Run: headless pygame with SDL's dummy video driver; simulated clock (each Clock.tick advances the game by its frame time, no real sleeping); random seed 0; keys injected as events and as key.get_pressed() state; no mouse input.
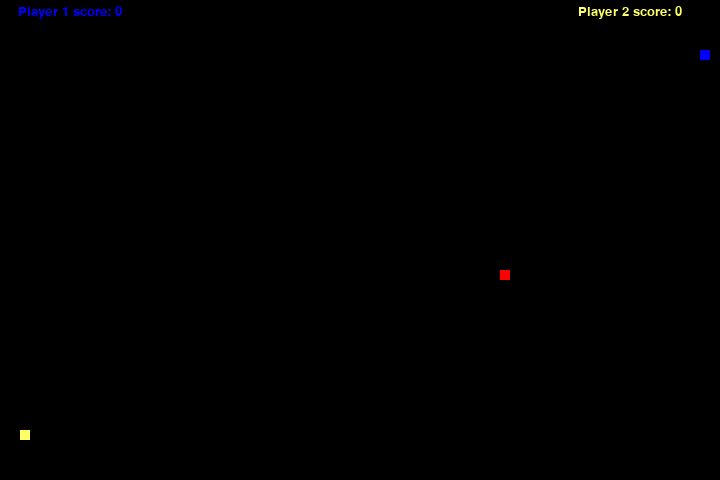
Frame 1 of 2 · flips 1–60 · no input
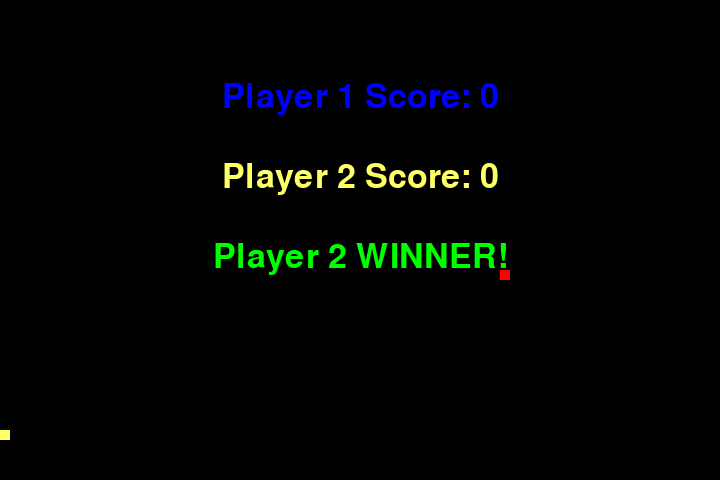
Frame 2 of 2 · flips 61–180 · tapped SPACE, RETURN · held RIGHT (→), D (game ended)

The pygame program that drew these frames:

#!/usr/bin/env python3
# -*- coding: utf-8 -*-
"""
Created on Fri Apr 22 17:55:16 2022

@author: alejandro
"""

import pygame
import time
import random

window_x= 720
window_y = 480

black = pygame.Color(0, 0, 0)
red = pygame.Color(255, 0, 0)
green = pygame.Color(0, 255, 0)
blue = pygame.Color(0, 0, 255)
yellow = pygame.Color(255, 255, 102)
white = pygame.Color(255, 255, 255)

snake_speed = 15

pygame.init()

pygame.display.set_caption("Snake")
game_window = pygame.display.set_mode((window_x, window_y))
fps = pygame.time.Clock()


snake_position1 = [100, 50]
snake_body1 = [snake_position1]

snake_position2 = [window_x - 100, window_y - 50]
snake_body2 = [snake_position2]

fruit_position = [random.randrange(1, (window_x//10)) * 10, random.randrange(1, (window_y//10)) * 10]

fruit_spawn = True

direction1 = 'RIGHT'
change_to1 = direction1

direction2 = "LEFT"
change_to2 = direction2


score1 = 0
score2 = 0

def show_score(choice, font, size):
    score_font = pygame.font.SysFont(font, size)
    # Blue
    score_surface1 = score_font.render('Player 1 score: ' + str(score1), True, blue)
    score_rect1 = score_surface1.get_rect()
    score_rect1.midtop = (70, 5)
    
    #Yellow
    score_surface2 = score_font.render('Player 2 score: ' + str(score2), True, yellow)
    score_rect2 = score_surface2.get_rect()
    score_rect2.midtop = (window_x-90, 5)
    
    game_window.blit(score_surface1, score_rect1)
    game_window.blit(score_surface2, score_rect2)

def game_over(i):
    my_font = pygame.font.SysFont('times new roman', 50)
    game_over_surface1 = my_font.render('Player 1 Score: ' + str(score1), True, blue)
    game_over_rect1 = game_over_surface1.get_rect()
    game_over_rect1.midtop = (window_x//2, window_y//6)
    game_window.blit(game_over_surface1, game_over_rect1)
    
    game_over_surface2 = my_font.render('Player 2 Score: ' + str(score2), True, yellow)
    game_over_rect2 = game_over_surface2.get_rect()
    game_over_rect2.midtop = (window_x//2, window_y//3)
    game_window.blit(game_over_surface2, game_over_rect2)
    
    if i == 1:
        winner_surface = my_font.render("Player 1 WINNER!", True, green)
        winner_rect = winner_surface.get_rect()
        winner_rect.midtop = (window_x//2, window_y//2)
        game_window.blit(winner_surface, winner_rect)
        
    elif i == 2:
        winner_surface = my_font.render("Player 2 WINNER!", True, green)
        winner_rect = winner_surface.get_rect()
        winner_rect.midtop = (window_x//2, window_y//2)
        game_window.blit(winner_surface, winner_rect)
    
    elif i == 3:
        if score1 > score2:
            winner_surface = my_font.render("Player 1 WINNER!", True, green)
            winner_rect = winner_surface.get_rect()
            winner_rect.midtop = (window_x//2, window_y//2)
            game_window.blit(winner_surface, winner_rect)
        elif score1 < score2:
            winner_surface = my_font.render("Player 2 WINNER!", True, green)
            winner_rect = winner_surface.get_rect()
            winner_rect.midtop = (window_x//2, window_y//2)
            game_window.blit(winner_surface, winner_rect)
        elif score1 == score2: # Sólo es empate si se chocan a la vez y tienen la misma puntuación
            draw_surface = my_font.render("DRAW!", True, white)
            draw_rect = draw_surface.get_rect()
            draw_rect.midtop = (window_x//2, window_y//2)
            game_window.blit(draw_surface, draw_rect)
    
    pygame.display.flip()
    time.sleep(10)
    pygame.quit()
    quit()


while True:
    
    for event in pygame.event.get():
        if event.type == pygame.KEYDOWN:
            # blue
            if event.key == pygame.K_UP:
                change_to1 = 'UP'
            if event.key == pygame.K_DOWN:
                change_to1 = 'DOWN'
            if event.key == pygame.K_LEFT:
                change_to1 = 'LEFT'
            if event.key == pygame.K_RIGHT:
                change_to1 = 'RIGHT'
            
            # yellow
            if event.key == pygame.K_w:
                change_to2 = "UP"
            if event.key == pygame.K_s:
                change_to2 = 'DOWN'
            if event.key == pygame.K_a:
                change_to2 = 'LEFT'
            if event.key == pygame.K_d:
                change_to2 = 'RIGHT'
    
    # Blue
    if change_to1 == 'UP' and direction1 != 'DOWN':
        direction1 = 'UP'
    if change_to1 == 'DOWN' and direction1 != 'UP':
        direction1 = 'DOWN'
    if change_to1 == 'LEFT' and direction1 != 'RIGHT':
        direction1 = 'LEFT'
    if change_to1 == 'RIGHT' and direction1 != 'LEFT':
        direction1 = 'RIGHT'
    
    # Yellow
    if change_to2 == 'UP' and direction2 != 'DOWN':
        direction2 = 'UP'
    if change_to2 == 'DOWN' and direction2 != 'UP':
        direction2 = 'DOWN'
    if change_to2 == 'LEFT' and direction2 != 'RIGHT':
        direction2 = 'LEFT'
    if change_to2 == 'RIGHT' and direction2 != 'LEFT':
        direction2 = 'RIGHT'
    
    # Blue
    if direction1 == 'UP':
        snake_position1[1] -= 10
    if direction1 == 'DOWN':
        snake_position1[1] += 10
    if direction1 == 'LEFT':
        snake_position1[0] -= 10
    if direction1 == 'RIGHT':
        snake_position1[0] += 10
 
    # Yellow
    if direction2 == 'UP':
        snake_position2[1] -= 10
    if direction2 == 'DOWN':
        snake_position2[1] += 10
    if direction2 == 'LEFT':
        snake_position2[0] -= 10
    if direction2 == 'RIGHT':
        snake_position2[0] += 10    
    
    # Blue
    snake_body1.insert(0, list(snake_position1))
    if snake_position1[0] == fruit_position[0] and snake_position1[1] == fruit_position[1]:
        score1 += 10
        fruit_spawn = False
    else:
        snake_body1.pop()
    
    # Yellow
    snake_body2.insert(0, list(snake_position2))
    if snake_position2[0] == fruit_position[0] and snake_position2[1] == fruit_position[1]:
        score2 += 10
        fruit_spawn = False
    else:
        snake_body2.pop()
         
    if not fruit_spawn:
        fruit_position = [random.randrange(1, (window_x//10)) * 10, random.randrange(1, (window_y//10)) * 10]
         
    fruit_spawn = True
    game_window.fill(black)
    
    # Blue
    for pos in snake_body1:
        pygame.draw.rect(game_window, blue, pygame.Rect(pos[0], pos[1], 10, 10))
    
    # Yellow
    for pos in snake_body2:
        pygame.draw.rect(game_window, yellow, pygame.Rect(pos[0], pos[1], 10, 10))
        
    pygame.draw.rect(game_window, red, pygame.Rect(fruit_position[0], fruit_position[1], 10, 10))
    
    # GAME OVER CONDITIONS
    
    # Draw
    if (snake_position1[0] < 0 or snake_position1[0] > window_x-10 or snake_position1[1] < 0 or snake_position1[1] > window_y-10) and (snake_position2[0] < 0 or snake_position2[0] > window_x-10 or snake_position2[1] < 0 or snake_position2[1] > window_y-10):
        game_over(3)
    
    # Blue
    if snake_position1[0] < 0 or snake_position1[0] > window_x-10 or snake_position1[1] < 0 or snake_position1[1] > window_y-10:
        game_over(2)
        
    # Yellow
    if snake_position2[0] < 0 or snake_position2[0] > window_x-10 or snake_position2[1] < 0 or snake_position2[1] > window_y-10:
        game_over(1)
    
    # Draw
    if snake_position1 == snake_position2:
        game_over(3)
    
    # Blue
    for block in snake_body1[1:]:
        if snake_position1 == block and snake_position2 == block:
            game_over(3)
        elif snake_position1 == block:
            game_over(2)
        elif snake_position2 == block:
            game_over(1)
    
    # Yellow
    for block in snake_body2[1:]:
        if snake_position1 == block and snake_position2 == block:
            game_over(3)
        elif snake_position2 == block:
            game_over(1)
        elif snake_position1 == block:
            game_over(2)
    
    # Blue wins by score
    if score1 == 500:
        game_over(1)    
    
    # Yellow wins by score
    elif score2 == 500:
        game_over(2)
     
        
    show_score(1, 'times new roman', 20)
     
    pygame.display.update()
 
    fps.tick(snake_speed)
